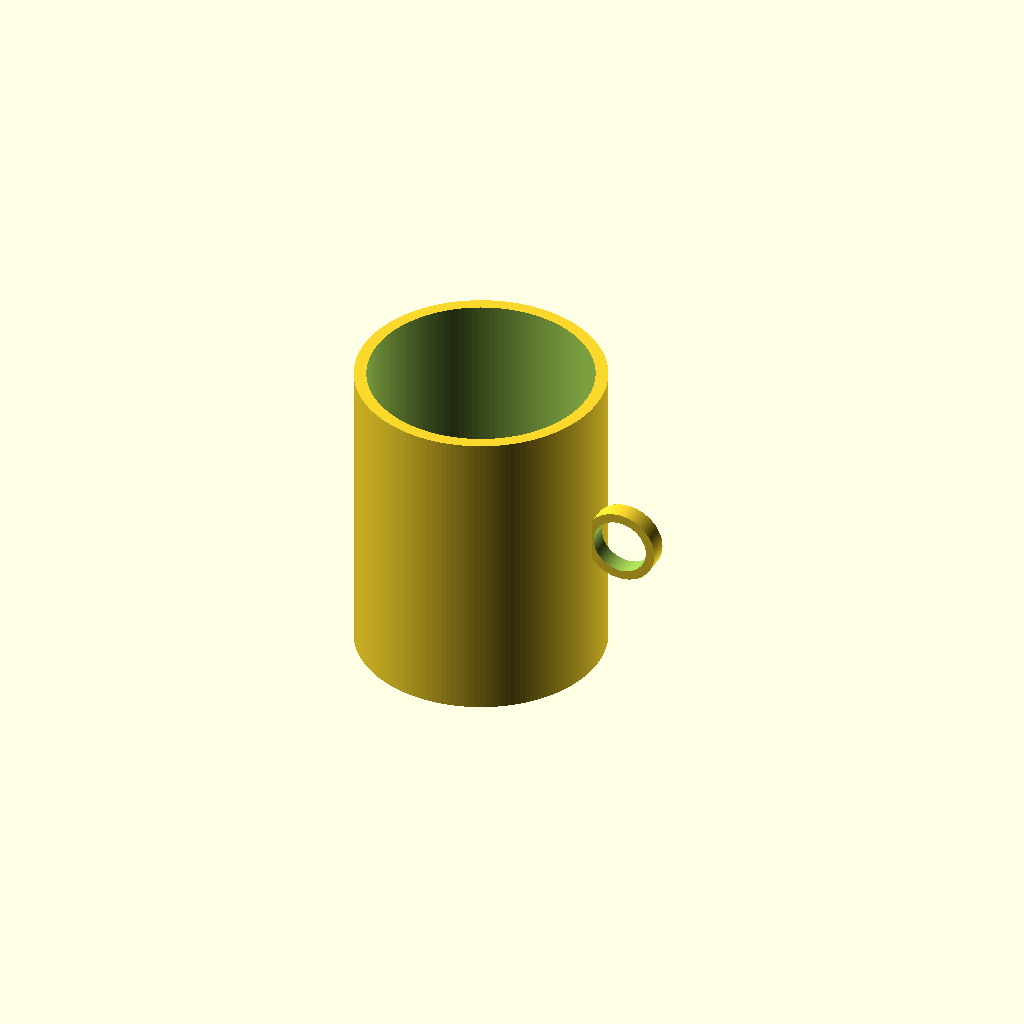
Cell 1 — every parameter at its default value.
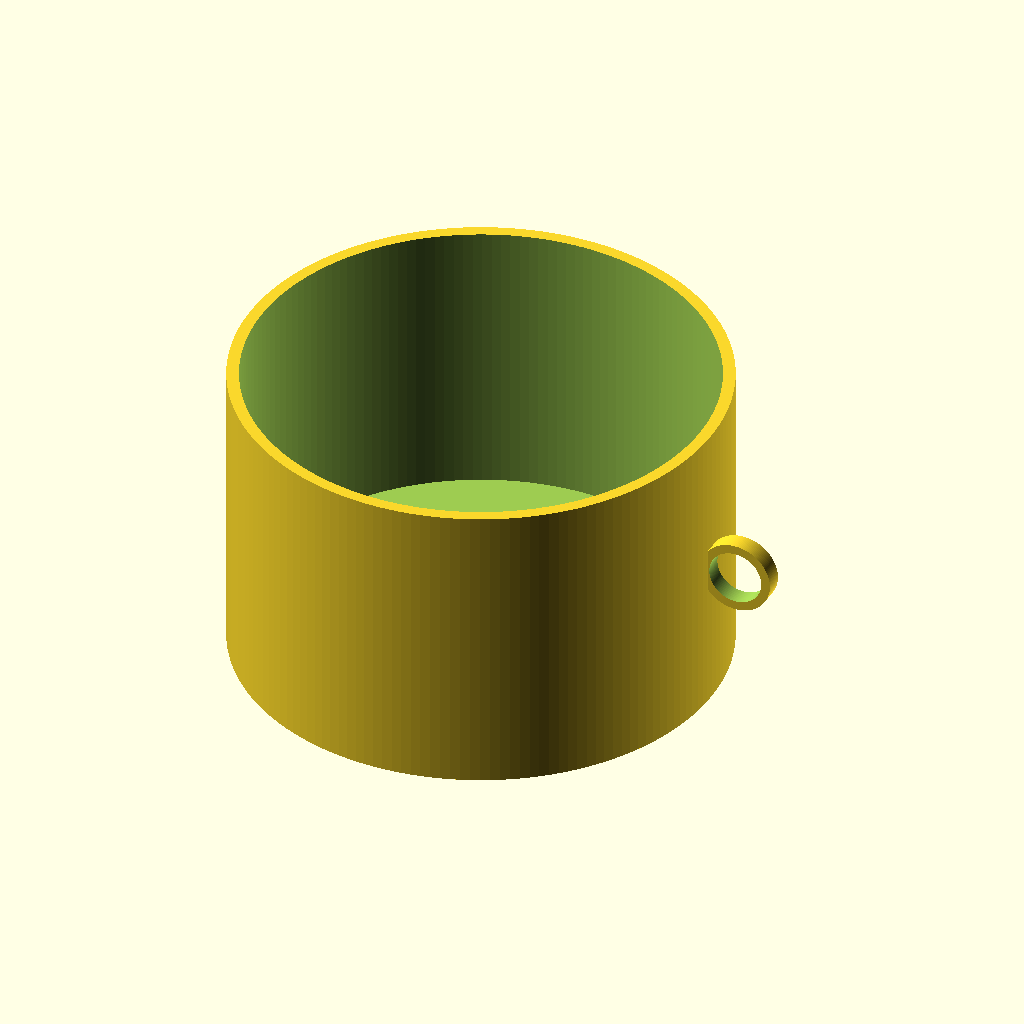
Cell 2 — cup_outer_diameter set to 160, the other parameters unchanged.
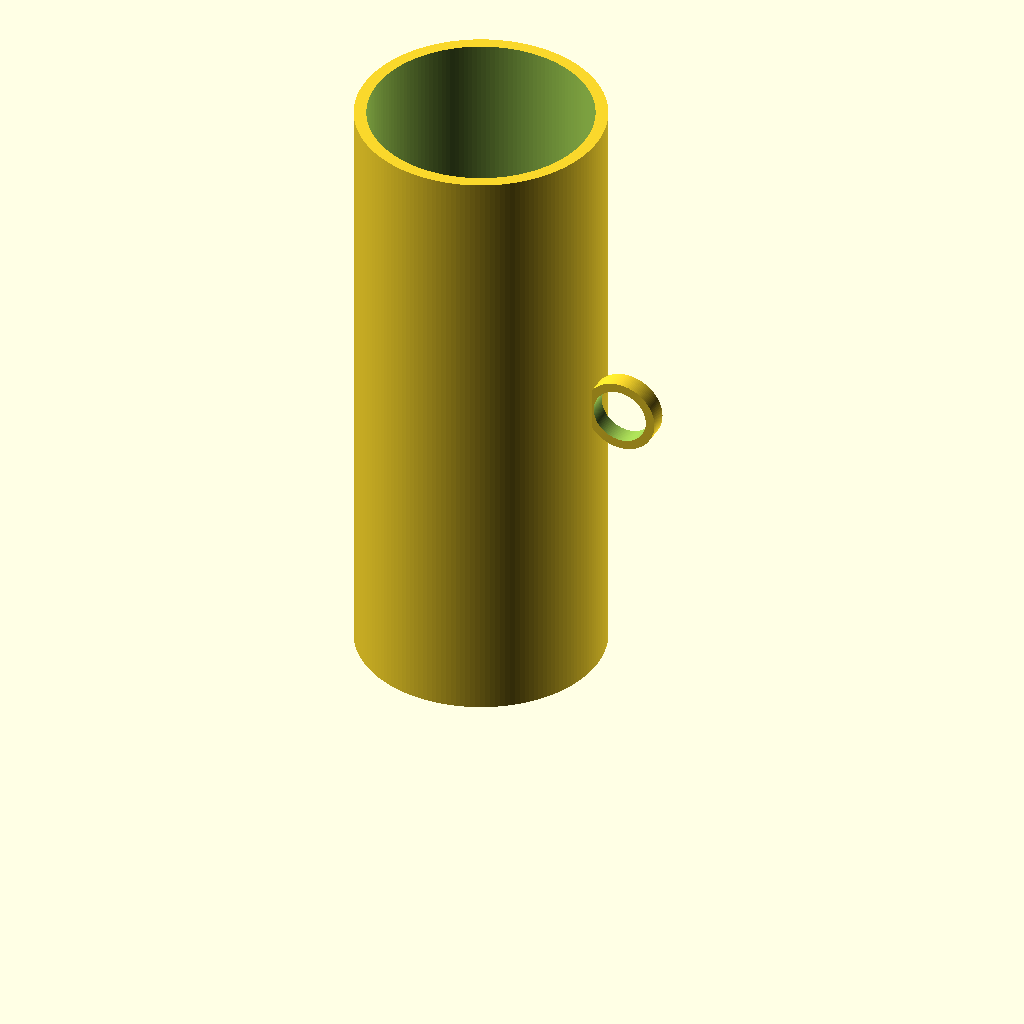
Cell 3: cup_height = 200 (everything else at default).
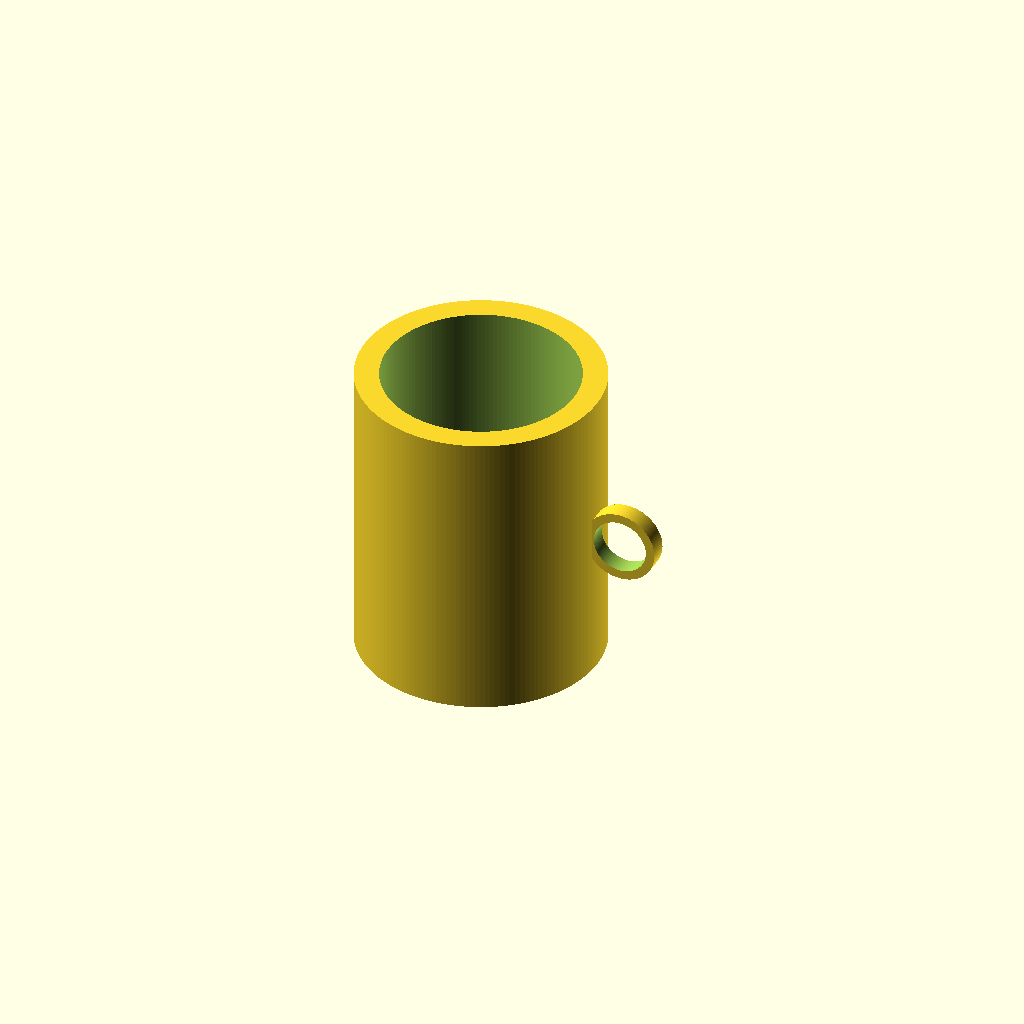
Cell 4: wall_thickness = 8 (everything else at default).
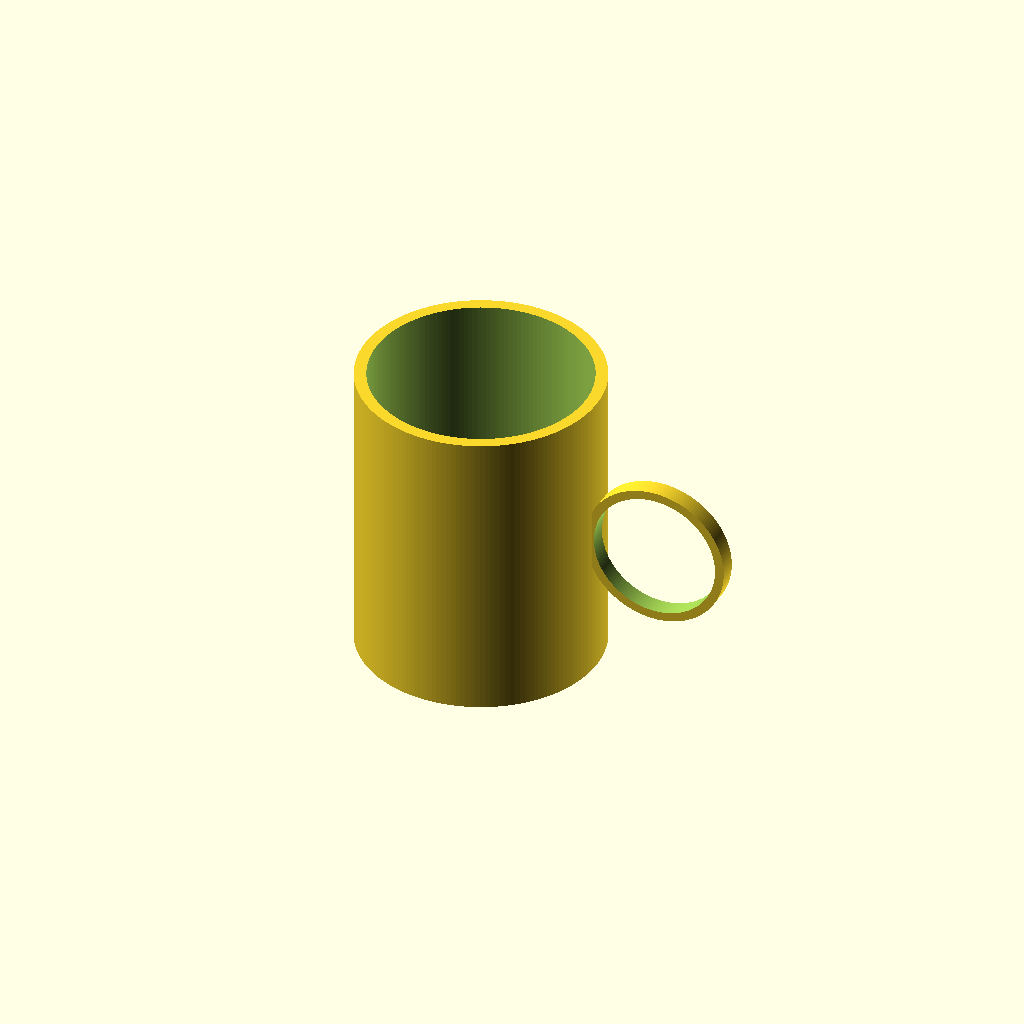
Cell 5: the same model with handle_outer_radius = 24.
One fixed orthographic camera (rotation 55°, 0°, 25°; colour scheme Cornfield) for every cell.
The OpenSCAD source (results/tier-1-mug/bare_gpt-6-astra-c09a36887547-2026-09-05T10-10-35-217Z/final.scad):
$fn = 160;

cup_outer_diameter = 80;
cup_height = 100;
wall_thickness = 4;
bottom_thickness = 6;

handle_outer_radius = 12;
handle_ring_thickness = 3;
handle_width = 6;
handle_overlap = 2.5;

cup_outer_radius = cup_outer_diameter / 2;
cup_inner_radius = cup_outer_radius - wall_thickness;
handle_inner_radius = handle_outer_radius - handle_ring_thickness;
handle_center_x = cup_outer_radius
                + handle_outer_radius
                - handle_overlap;

epsilon = 0.1;

union() {
    difference() {
        cylinder(h = cup_height, r = cup_outer_radius);

        translate([0, 0, bottom_thickness])
            cylinder(
                h = cup_height - bottom_thickness + epsilon,
                r = cup_inner_radius
            );
    }

    translate([handle_center_x, 0, cup_height / 2])
        rotate([90, 0, 0])
            difference() {
                cylinder(
                    h = handle_width,
                    r = handle_outer_radius,
                    center = true
                );

                cylinder(
                    h = handle_width + 2 * epsilon,
                    r = handle_inner_radius,
                    center = true
                );
            }
}
Customizer parameters (derived from the source; name, type, default, range or options):
cup_outer_diameter: number, default 80
cup_height: number, default 100
wall_thickness: number, default 4
bottom_thickness: number, default 6
handle_outer_radius: number, default 12
handle_ring_thickness: number, default 3
handle_width: number, default 6
handle_overlap: number, default 2.5
epsilon: number, default 0.1
